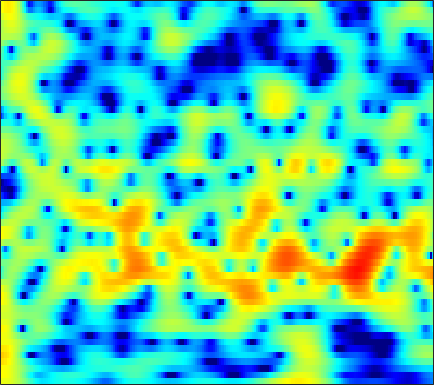

Values plotted in this chart, from the file beside it:
4.2138, 4.2188, 4.1437, 3.9747, 3.7868, 3.4534, 3.0262, 2.6429, 2.0523, 1.3562, 0.55549, -0.10508, -1.0586, -2.0842, -2.8761, -3.9108, -4.8429, -5.4171, -5.9397, -6.1456, -6.0851, -5.9083, -5.5781, -5.2324
4.961, 4.916, 4.755, 4.478, 4.193, 3.711, 3.105, 2.569, 1.74, 0.7766, -0.3224, -1.235, -2.562, -3.981, -5.062, -6.412, -7.459, -7.914, -8.021, -7.674, -7.097, -6.622, -6.01, -5.464
5.08, 4.979, 4.751, 4.422, 4.11, 3.612, 3.025, 2.53, 1.807, 1.026, 0.2033, -0.4298, -1.28, -2.115, -2.72, -3.483, -4.194, -4.677, -5.265, -5.793, -6.277, -6.617, -7.055, -7.478
6.17, 5.99, 5.639, 5.156, 4.709, 3.998, 3.16, 2.449, 1.402, 0.259, -0.9516, -1.882, -3.108, -4.265, -5.048, -5.948, -6.679, -7.133, -7.652, -8.168, -8.732, -9.225, -10.02, -11.03
6.916, 6.744, 6.367, 5.807, 5.259, 4.344, 3.193, 2.152, 0.4943, -1.546, -4.101, -6.503, -10.75, -17.43, -24.6, -18.82, -14.11, -12.23, -10.8, -10.18, -10.11, -10.33, -10.92, -11.77
5.879, 5.882, 5.72, 5.365, 4.974, 4.291, 3.42, 2.647, 1.458, 0.113, -1.349, -2.469, -3.878, -5.056, -5.709, -6.261, -6.571, -6.771, -7.127, -7.683, -8.536, -9.408, -10.96, -13.07
4.357, 4.514, 4.532, 4.351, 4.1, 3.637, 3.05, 2.553, 1.843, 1.111, 0.3994, -0.1057, -0.7245, -1.285, -1.671, -2.154, -2.639, -3.022, -3.593, -4.265, -5.057, -5.735, -6.783, -7.97
4.401, 4.437, 4.265, 3.849, 3.38, 2.569, 1.587, 0.7872, -0.2659, -1.14, -1.674, -1.817, -1.721, -1.448, -1.219, -0.9648, -0.8249, -0.8092, -0.9168, -1.167, -1.54, -1.892, -2.456, -3.088
5.185, 5.075, 4.678, 3.959, 3.174, 1.732, -0.2993, -2.383, -6.458, -14.34, -21.7, -11.3, -5.991, -3.125, -1.707, -0.4362, 0.3531, 0.7058, 0.9173, 0.8648, 0.5829, 0.2454, -0.3359, -1.06
4.057, 4.07, 3.872, 3.44, 2.966, 2.149, 1.16, 0.3526, -0.6854, -1.473, -1.81, -1.726, -1.28, -0.6879, -0.252, 0.2197, 0.5298, 0.6365, 0.608, 0.3697, -0.08981, -0.5842, -1.457, -2.577
3.049, 3.158, 3.131, 2.941, 2.707, 2.31, 1.849, 1.492, 1.046, 0.6735, 0.4028, 0.2677, 0.1812, 0.169, 0.1849, 0.1927, 0.1625, 0.08583, -0.1148, -0.4384, -0.9247, -1.422, -2.289, -3.377
3.582, 3.55, 3.357, 3.015, 2.674, 2.126, 1.517, 1.052, 0.4547, -0.05365, -0.4263, -0.601, -0.6983, -0.671, -0.5873, -0.4369, -0.2902, -0.2198, -0.2132, -0.3222, -0.5586, -0.833, -1.366, -2.088
4.94, 4.648, 4.088, 3.318, 2.603, 1.469, 0.1263, -0.9982, -2.58, -4.043, -5.003, -5.196, -4.76, -3.86, -3.106, -2.134, -1.3, -0.7642, -0.1943, 0.1921, 0.4033, 0.462, 0.4073, 0.1343
5.3, 4.826, 4.008, 2.936, 1.938, 0.2831, -1.839, -3.851, -7.386, -12.87, -24.77, -20.97, -12.78, -8.942, -7.026, -5.09, -3.569, -2.6, -1.451, -0.4839, 0.2769, 0.7118, 1.143, 1.402
4.214, 3.799, 3.096, 2.2, 1.375, 0.051, -1.54, -2.885, -4.832, -6.805, -8.462, -9.328, -9.994, -10.11, -9.803, -8.846, -7.361, -6.079, -4.385, -2.789, -1.336, -0.4201, 0.5565, 1.351
1.986, 1.94, 1.818, 1.53, 1.172, 0.4796, -0.4611, -1.349, -2.753, -4.446, -6.516, -8.415, -11.71, -17, -25.31, -22.8, -14.28, -10.81, -7.527, -5.091, -3.121, -1.798, -0.2284, 1.058
-2.933, -1.541, -0.2284, 0.5394, 0.8281, 0.8658, 0.5307, 0.06159, -0.8043, -1.97, -3.446, -4.713, -6.569, -8.408, -9.504, -10.33, -10.31, -9.945, -8.988, -7.309, -5.254, -3.711, -1.672, 0.1529
-3.379, -2.002, -0.5916, 0.3553, 0.8308, 1.178, 1.259, 1.146, 0.7688, 0.1709, -0.6637, -1.426, -2.626, -4.062, -5.339, -7.454, -10.38, -14.1, -27.64, -17.65, -9.843, -6.35, -3.185, -0.9052
-0.6106, -0.6219, -0.4314, -0.07762, 0.2373, 0.6658, 1.036, 1.229, 1.308, 1.196, 0.8994, 0.5397, -0.1225, -0.9506, -1.681, -2.786, -3.909, -4.609, -5.194, -4.864, -3.892, -3.038, -1.775, -0.7018
-2.492, -3.774, -4.548, -3.772, -2.636, -1.071, 0.1851, 0.909, 1.61, 2.014, 2.177, 2.164, 2.034, 1.772, 1.523, 1.151, 0.7771, 0.5686, 0.3115, 0.1231, 0.08727, 0.01984, -0.1474, -0.3962
-3.891, -7.622, -11.05, -7.047, -4.105, -1.403, 0.3253, 1.193, 1.967, 2.413, 2.618, 2.671, 2.669, 2.607, 2.541, 2.455, 2.338, 2.215, 2.06, 1.762, 1.341, 0.9568, 0.1528, -0.9573
2.548, 1.835, 1.226, 1.062, 1.157, 1.397, 1.576, 1.616, 1.465, 1.122, 0.6655, 0.3082, -0.08165, -0.2257, -0.1509, 0.1473, 0.5195, 0.7231, 0.9276, 0.9514, 0.6487, 0.3059, -0.3974, -1.422
4.987, 4.616, 4.181, 3.77, 3.456, 2.968, 2.329, 1.713, 0.5886, -0.984, -3.163, -5.27, -8.337, -9.235, -7.528, -4.825, -2.745, -1.604, -0.6679, -0.1431, -0.01542, -0.1824, -0.6142, -1.34
4.519, 4.404, 4.241, 4.037, 3.819, 3.404, 2.791, 2.146, 1.026, -0.537, -2.623, -4.553, -7.16, -7.907, -6.68, -4.45, -2.67, -1.704, -0.8292, -0.4253, -0.2639, -0.3694, -0.7705, -1.421
0.9544, 1.386, 1.911, 2.322, 2.528, 2.653, 2.594, 2.413, 2.03, 1.482, 0.8528, 0.3885, -0.139, -0.4686, -0.5607, -0.5593, -0.4947, -0.5304, -0.6119, -0.833, -1.138, -1.349, -1.656, -1.989
-4.769, -3.071, -1.381, -0.1629, 0.5287, 1.228, 1.715, 1.988, 2.194, 2.298, 2.284, 2.216, 2.042, 1.785, 1.52, 1.022, 0.3566, -0.3069, -1.458, -2.811, -4.348, -5.155, -5.297, -4.442
-6.582, -5.335, -3.93, -2.783, -2.037, -1.148, -0.339, 0.2248, 0.9109, 1.492, 1.942, 2.176, 2.347, 2.322, 2.148, 1.681, 0.8493, -0.03279, -1.811, -4.453, -8.955, -14.97, -15.56, -7.87
-8.294, -8.246, -8.108, -7.808, -7.412, -6.59, -5.42, -4.454, -3.077, -1.802, -0.6853, 0.01284, 0.7372, 1.206, 1.393, 1.422, 1.175, 0.8203, 0.1659, -0.6592, -1.393, -1.748, -1.629, -0.89
-12.96, -13.77, -15.22, -17.27, -18.78, -18.36, -14.7, -11.8, -8.59, -6.031, -3.983, -2.736, -1.402, -0.3788, 0.1992, 0.7527, 1.113, 1.254, 1.375, 1.382, 1.44, 1.496, 1.649, 1.929
-17.36, -17.7, -18.49, -19.84, -20.93, -20.26, -16.63, -13.74, -10.34, -7.601, -5.342, -3.933, -2.349, -1.074, -0.2891, 0.5437, 1.19, 1.564, 1.938, 2.223, 2.419, 2.547, 2.674, 2.77
-20.56, -18.37, -16.63, -15.49, -14.68, -13.4, -11.8, -10.36, -8.374, -6.371, -4.522, -3.265, -1.811, -0.6039, 0.1557, 0.9988, 1.63, 2.02, 2.394, 2.689, 2.862, 2.946, 2.995, 2.937
-12.54, -12.29, -12.17, -12.24, -12.22, -11.74, -10.48, -9.017, -6.836, -4.7, -2.822, -1.625, -0.2917, 0.7419, 1.334, 1.908, 2.304, 2.496, 2.708, 2.832, 2.972, 3.024, 3.034, 2.927
-3.728, -4.729, -6.538, -9.404, -13.13, -27.01, -15.6, -9.699, -5.147, -2.207, -0.1945, 0.9127, 1.95, 2.562, 2.758, 2.699, 2.404, 2.033, 1.624, 1.384, 1.614, 1.951, 2.463, 2.816
1.84, 1.016, -0.2245, -1.56, -2.46, -3.079, -2.726, -1.877, -0.5383, 0.7168, 1.669, 2.148, 2.434, 2.311, 1.921, 0.9428, -0.7388, -2.645, -6.461, -10.6, -7.72, -4.236, -1.095, 0.7906
2.914, 2.486, 1.908, 1.356, 1.016, 0.6789, 0.5312, 0.503, 0.5502, 0.5803, 0.5477, 0.4235, 0.09862, -0.4633, -1.052, -2.079, -3.497, -4.746, -6.584, -7.6, -6.565, -4.989, -2.85, -1.115
2.872, 2.642, 2.303, 1.947, 1.666, 1.288, 0.9125, 0.6115, 0.1845, -0.3148, -0.911, -1.421, -2.162, -2.933, -3.5, -4.15, -4.58, -4.696, -4.613, -4.132, -3.415, -2.692, -1.644, -0.6483
2.512, 2.394, 2.176, 1.896, 1.64, 1.245, 0.7526, 0.3293, -0.3536, -1.175, -2.206, -3.131, -4.6, -6.282, -7.533, -8.711, -8.524, -7.632, -5.932, -4.277, -2.752, -1.747, -0.5726, 0.4008
1.397, 1.372, 1.261, 1.046, 0.8321, 0.4607, -0.00768, -0.423, -1.092, -1.922, -2.975, -4.01, -5.904, -8.773, -12.11, -20.75, -17.52, -11.47, -6.946, -3.997, -1.895, -0.6936, 0.5703, 1.55
-0.9799, -0.9172, -0.9245, -1.057, -1.25, -1.623, -2.051, -2.392, -2.773, -3.089, -3.362, -3.598, -4.018, -4.539, -4.906, -5.041, -4.487, -3.686, -2.305, -0.9175, 0.2569, 1.014, 1.809, 2.398
-4.714, -4.427, -4.063, -3.924, -4.098, -4.775, -5.893, -6.886, -7.532, -6.745, -5.125, -3.859, -2.443, -1.377, -0.7441, -0.02027, 0.6132, 1.036, 1.599, 2.039, 2.372, 2.529, 2.616, 2.571
-13.05, -10.08, -7.078, -5.515, -5.121, -5.688, -7.804, -10.93, -17.24, -11.22, -5.516, -2.822, -0.3486, 1.329, 2.226, 3.071, 3.59, 3.832, 3.928, 3.766, 3.409, 2.956, 2.159, 1.159
-9.25, -7.538, -5.239, -3.581, -2.79, -2.248, -2.106, -2.059, -1.751, -0.9373, 0.2316, 1.19, 2.34, 3.224, 3.701, 4.075, 4.183, 4.089, 3.701, 3.063, 2.077, 1.091, -0.6637, -3.075
-2.854, -2.354, -1.568, -0.7648, -0.2255, 0.3978, 0.9245, 1.267, 1.69, 2.109, 2.512, 2.77, 3.026, 3.138, 3.101, 2.89, 2.484, 2.029, 1.274, 0.3381, -0.8462, -1.875, -3.511, -5.488
-0.7133, -0.2485, 0.4016, 1.044, 1.498, 2.045, 2.504, 2.782, 3.059, 3.216, 3.252, 3.173, 2.915, 2.472, 2.006, 1.211, 0.2205, -0.617, -1.776, -2.97, -4.064, -4.82, -5.769, -6.703
-0.3208, 0.3223, 1.157, 1.927, 2.449, 3.04, 3.493, 3.741, 3.932, 3.946, 3.756, 3.476, 2.884, 2.007, 1.141, -0.3303, -2.193, -3.822, -6.234, -8.455, -9.574, -9.632, -9.252, -8.962
-1.647, -0.5415, 0.7645, 1.862, 2.552, 3.298, 3.853, 4.143, 4.355, 4.359, 4.131, 3.798, 3.107, 2.084, 1.065, -0.7266, -3.166, -5.593, -10.24, -18.69, -21.93, -15.39, -11.54, -9.855
-3.85, -2.159, -0.3997, 0.9526, 1.761, 2.624, 3.275, 3.629, 3.935, 4.045, 3.958, 3.742, 3.249, 2.502, 1.763, 0.5219, -1.004, -2.301, -4.117, -5.68, -6.563, -6.768, -6.719, -6.715
-3.702, -2.564, -1.306, -0.2752, 0.3772, 1.13, 1.761, 2.165, 2.599, 2.901, 3.054, 3.061, 2.919, 2.608, 2.261, 1.679, 0.9875, 0.4131, -0.3606, -1.074, -1.707, -2.131, -2.65, -3.205
-2.678, -2.469, -2.237, -1.998, -1.759, -1.301, -0.6902, -0.158, 0.5617, 1.199, 1.693, 1.966, 2.184, 2.256, 2.221, 2.094, 1.889, 1.688, 1.397, 1.08, 0.7221, 0.4377, 0.01268, -0.4877
-2.306, -3.026, -4.281, -5.752, -6.624, -6.634, -5.194, -3.78, -2.061, -0.7235, 0.2274, 0.7276, 1.175, 1.444, 1.583, 1.716, 1.822, 1.903, 2.005, 2.06, 2.05, 2.001, 1.833, 1.561
-1.295, -2.505, -4.927, -8.97, -14.17, -16.53, -9.016, -5.792, -3.122, -1.547, -0.6782, -0.3779, -0.2787, -0.3556, -0.3992, -0.2922, 0.09683, 0.5475, 1.208, 1.837, 2.357, 2.622, 2.821, 2.835
0.9394, 0.4319, -0.4338, -1.355, -1.88, -2.085, -1.684, -1.211, -0.6841, -0.4942, -0.7922, -1.384, -2.748, -4.78, -6.54, -7.608, -5.793, -3.803, -1.48, 0.2706, 1.492, 2.124, 2.672, 2.91
1.917, 2.08, 2.156, 2.121, 2.054, 1.945, 1.804, 1.647, 1.294, 0.6812, -0.319, -1.389, -3.426, -6.397, -9.331, -11.77, -8.664, -5.868, -3.095, -1.211, 0.04745, 0.7018, 1.22, 1.419
1.528, 2.162, 2.752, 3.094, 3.207, 3.191, 2.985, 2.713, 2.198, 1.493, 0.6105, -0.1643, -1.266, -2.341, -2.999, -3.457, -3.356, -3.02, -2.406, -1.808, -1.317, -1.08, -0.9486, -1.025
1.595, 2.438, 3.238, 3.712, 3.878, 3.862, 3.604, 3.263, 2.637, 1.856, 0.9798, 0.2866, -0.6067, -1.398, -1.871, -2.343, -2.644, -2.786, -2.895, -2.975, -3.089, -3.222, -3.411, -3.681
2.823, 3.58, 4.298, 4.689, 4.773, 4.612, 4.151, 3.616, 2.659, 1.467, 0.1084, -0.9315, -2.231, -3.233, -3.729, -4.132, -4.383, -4.548, -4.873, -5.356, -6.021, -6.522, -7.073, -7.309
4.107, 4.745, 5.334, 5.597, 5.57, 5.224, 4.494, 3.683, 2.21, 0.2215, -2.377, -4.747, -8.263, -10.63, -10.46, -9.011, -7.869, -7.482, -7.617, -8.523, -10.29, -12.28, -16, -17.2
4.174, 4.837, 5.427, 5.671, 5.617, 5.216, 4.413, 3.521, 1.902, -0.2947, -3.241, -6.08, -10.9, -14.65, -13.54, -10.99, -9.495, -9.05, -9.08, -9.759, -10.99, -12.33, -14.25, -14.35
